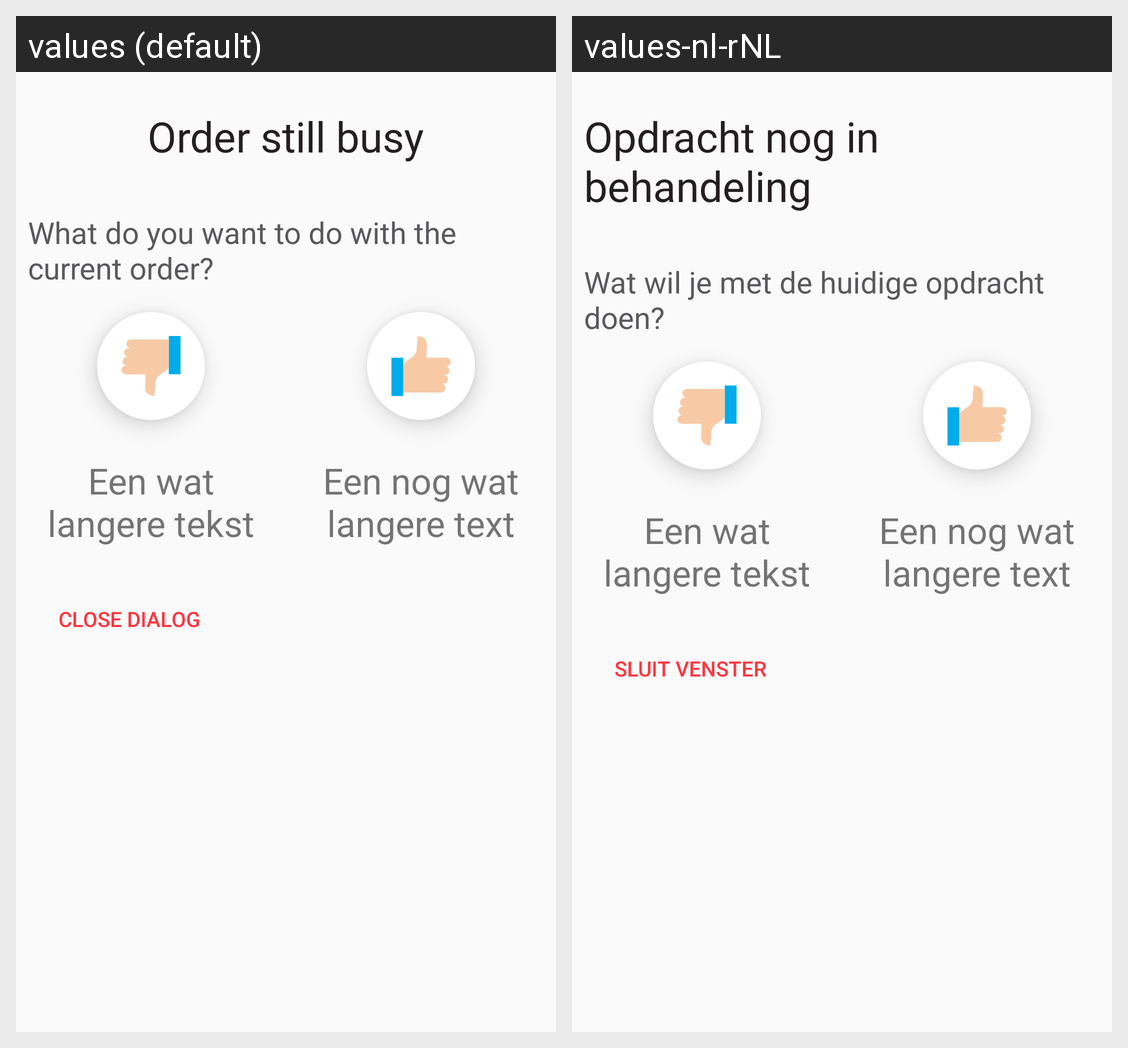

The Android screen above is rendered under two locales of the same app. Produce the string resources it draws, with the default and per-locale values.
Android screen res/layout/fragment_accept_reject.xml rendered under 2 locales, left to right: values (default), values-nl-rNL. Device: Nexus 5 (rendered at 1080×1920; each locale shown at half size, 540×960, under a caption strip naming it); theme AppTheme.
Strings drawn on this screen, with the default value and each locale's value (text and hints the layout hard-codes, and strings that could not be matched under every locale, appear in the picture but are not listed):

message_orderbusy_header
  values: Order still busy
  values-nl-rNL: Opdracht nog in behandeling

message_orderbusy_text
  values: What do you want to do with the current order?
  values-nl-rNL: Wat wil je met de huidige opdracht doen?

close_dialog
  values: Close dialog
  values-nl-rNL: Sluit venster
